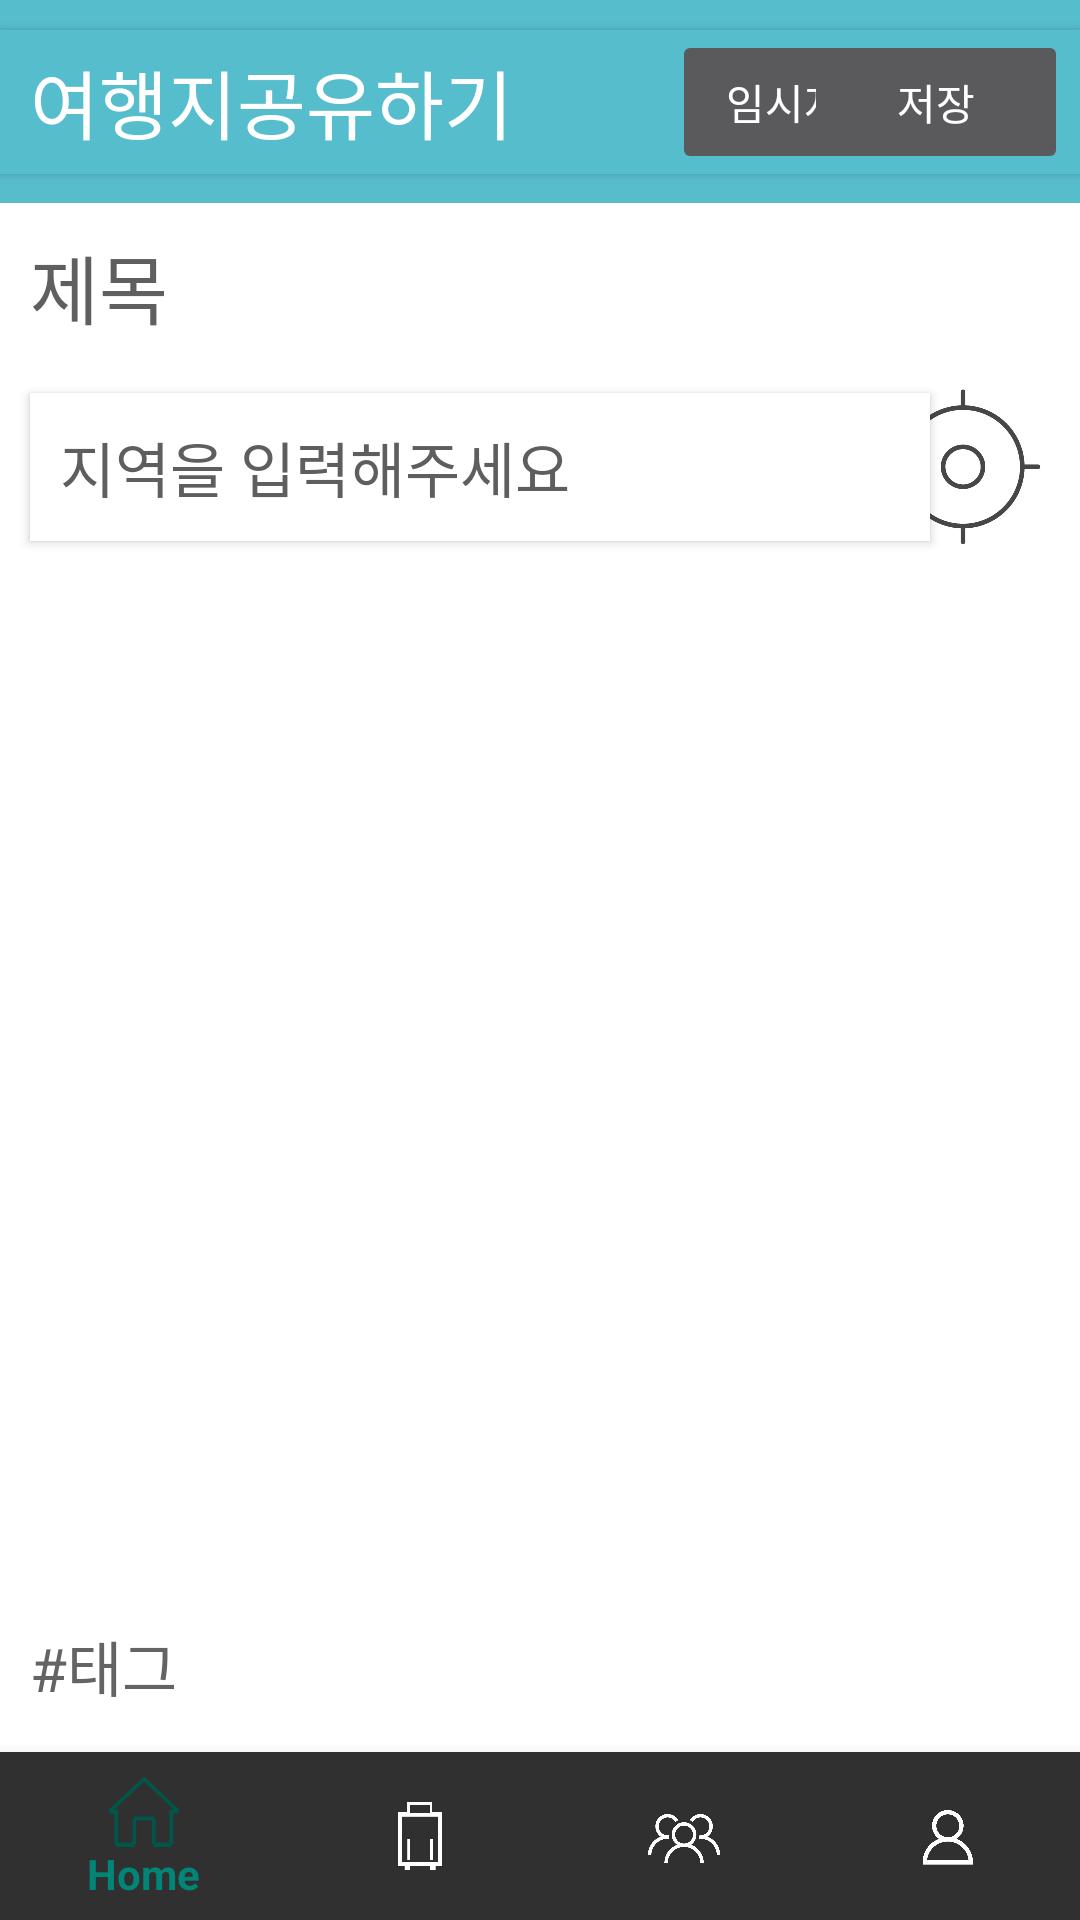

Layout XML and referenced resources for this Android screen:
<!-- AndroidManifest.xml: application theme AppTheme -->
<!-- res/layout/activity_review_tour2.xml -->
<?xml version="1.0" encoding="utf-8"?>
<androidx.constraintlayout.widget.ConstraintLayout xmlns:android="http://schemas.android.com/apk/res/android"
        xmlns:app="http://schemas.android.com/apk/res-auto"
        xmlns:tools="http://schemas.android.com/tools"
        android:layout_width="match_parent"
        android:layout_height="match_parent"
        android:background="#ffffff"
        tools:context="com.glic.oceancompass.Review_tour2Activity">

    <LinearLayout
            android:layout_width="match_parent"
            android:layout_height="match_parent"
            android:gravity="bottom"
            android:orientation="vertical"
            android:weightSum="10">

        <androidx.constraintlayout.widget.ConstraintLayout
                android:layout_width="match_parent"
                android:layout_height="wrap_content"
                android:layout_gravity="center_vertical"
                android:layout_weight="0.5"
                android:background="#56bdcc">

            <Button
                    android:id="@+id/button"
                    android:layout_width="match_parent"
                    android:layout_height="wrap_content"
                    android:layout_weight="0.3"
                    android:background="#56bdcc"
                    android:gravity="left|center_vertical"
                    android:paddingLeft="10dp"
                    android:text="여행지공유하기"
                    android:textSize="25sp"
                    app:layout_constraintBottom_toBottomOf="parent"
                    app:layout_constraintStart_toStartOf="parent"
                    app:layout_constraintTop_toTopOf="parent" />

            <Button
                    android:id="@+id/button14"
                    android:layout_width="wrap_content"
                    android:layout_height="wrap_content"
                    android:layout_marginStart="224dp"
                    android:layout_marginLeft="224dp"
                    android:text="임시저장"
                    app:layout_constraintBottom_toBottomOf="@+id/button"
                    app:layout_constraintStart_toStartOf="@+id/button"
                    app:layout_constraintTop_toTopOf="@+id/button"
                    app:layout_constraintVertical_bias="1.0" />

            <Button
                    android:id="@+id/button15"
                    android:layout_width="wrap_content"
                    android:layout_height="wrap_content"
                    android:layout_marginEnd="4dp"
                    android:layout_marginRight="4dp"
                    android:text="저장"
                    app:layout_constraintBottom_toBottomOf="@+id/button"
                    app:layout_constraintEnd_toEndOf="@+id/button"
                    app:layout_constraintTop_toTopOf="@+id/button"
                    app:layout_constraintVertical_bias="1.0" />
        </androidx.constraintlayout.widget.ConstraintLayout>

        <TextView
                android:id="@+id/textView8"
                android:layout_width="match_parent"
                android:layout_height="wrap_content"
                android:layout_weight="0.5"
                android:gravity="center_vertical"
                android:hint="제목"
                android:paddingLeft="10dp"
                android:singleLine="false"
                android:soundEffectsEnabled="false"
                android:text="제목"
                android:textColor="#5F5F5F"
                android:textSize="25sp" />

        <androidx.constraintlayout.widget.ConstraintLayout
                android:layout_width="match_parent"
                android:layout_height="wrap_content"
                android:layout_weight="0.3">

            <Button
                    android:id="@+id/button2"
                    android:layout_width="300dp"
                    android:layout_height="wrap_content"
                    android:layout_marginStart="10dp"
                    android:layout_marginLeft="10dp"
                    android:background="#FFFFFF"
                    android:gravity="left"
                    android:paddingLeft="10dp"
                    android:paddingTop="10dp"
                    android:paddingRight="10dp"
                    android:paddingBottom="10dp"
                    android:text="지역을 입력해주세요"
                    android:textColor="#5E5E5E"
                    android:textSize="20sp"
                    app:layout_constraintBottom_toBottomOf="parent"
                    app:layout_constraintStart_toStartOf="parent"
                    app:layout_constraintTop_toTopOf="parent" />

            <ImageView
                    android:id="@+id/imageView2"
                    android:layout_width="68dp"
                    android:layout_height="52dp"
                    android:layout_marginEnd="5dp"
                    android:layout_marginRight="5dp"
                    app:layout_constraintBottom_toBottomOf="parent"
                    app:layout_constraintEnd_toEndOf="parent"
                    app:layout_constraintTop_toTopOf="parent"
                    app:srcCompat="@drawable/gps" />
        </androidx.constraintlayout.widget.ConstraintLayout>

        <TextView
                android:id="@+id/textView9"
                android:layout_width="match_parent"
                android:layout_height="wrap_content"
                android:layout_weight="8"
                android:text="TextView" />

        <TextView
                android:id="@+id/textView10"
                android:layout_width="match_parent"
                android:layout_height="wrap_content"
                android:layout_weight="0.7"
                android:gravity="center_vertical"
                android:paddingLeft="10dp"
                android:text="#태그"
                android:textColor="#646464"
                android:textSize="20sp" />

        <com.google.android.material.bottomnavigation.BottomNavigationView
                android:id="@+id/main_bottom_navigation_view"
                android:layout_width="match_parent"
                android:layout_height="wrap_content"
                android:layout_gravity="bottom"
                android:layout_weight="1"
                android:background="?android:attr/windowBackground"
                app:itemIconTint="@drawable/selector"
                app:menu="@menu/bottom_nav_menu" />

    </LinearLayout>
</androidx.constraintlayout.widget.ConstraintLayout>
<!-- resources referenced by this layout -->
<resources>
  <!-- drawable gps: png bitmap (drawable, 33937 bytes) -->
  <!-- drawable selector (drawable) -->
  <?xml version="1.0" encoding="utf-8"?>
  <selector xmlns:android="http://schemas.android.com/apk/res/android">
      <item android:state_checked="true" android:drawable="@color/colorPrimaryDark" android:color="@color/colorPrimaryDark" />
      <item android:color="@color/colorAccent" android:drawable="@color/colorAccent" />
  </selector>
  <style name="AppTheme" parent="Theme.AppCompat.NoActionBar">
          
          <item name="colorPrimary">@color/colorPrimary</item>
          <item name="colorPrimaryDark">@color/colorPrimaryDark</item>
          <item name="colorAccent">@color/colorAccent</item>
      </style>
  <color name="colorPrimaryDark">#00564A</color>
  <color name="colorAccent">#FFFFFF</color>
  <color name="colorPrimary">#008577</color>
</resources>
